Run: headless pygame with SDL's dummy video driver; simulated clock (each Clock.tick advances the game by its frame time, no real sleeping); random seed 0; keys injected as events and as key.get_pressed() state; no mouse input.
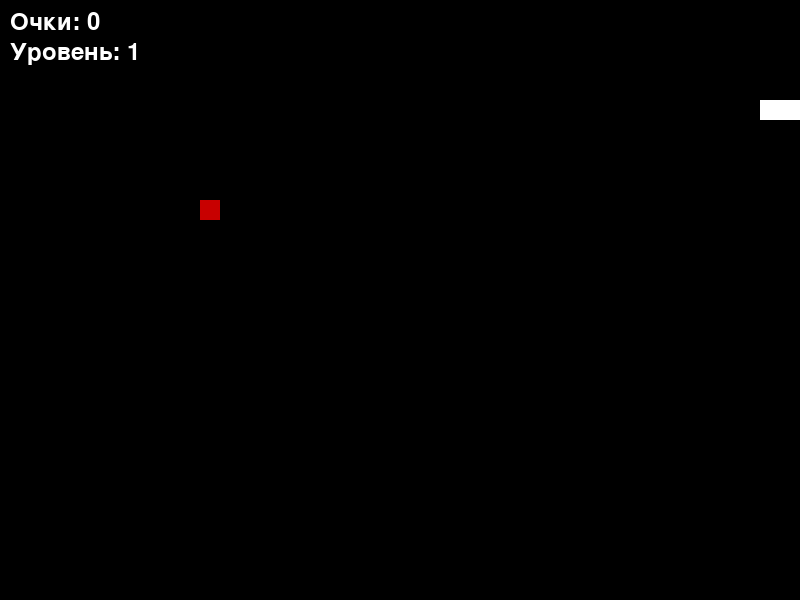
Frame 1 of 1 · flips 1–60 · no input (game ended)

The pygame program that drew these frames:

import pygame
import random
import sys

# Инициализация pygame
pygame.init()

# Размеры экрана
SCREEN_WIDTH = 800
SCREEN_HEIGHT = 600
CELL_SIZE = 20  # Размер клетки
screen = pygame.display.set_mode((SCREEN_WIDTH, SCREEN_HEIGHT))
pygame.display.set_caption("Змейка с уровнями")

# Цвета
WHITE = (255, 255, 255)  # Белый
BLACK = (0, 0, 0)        # Черный
GREEN = (0, 200, 0)      # Зеленый
RED = (200, 0, 0)        # Красный

# Часы для управления частотой кадров
clock = pygame.time.Clock()

# Шрифт для отображения очков и уровня
font = pygame.font.Font(None, 36)

# Настройки игры
speed = 10  # Начальная скорость
snake = [(100, 100), (80, 100), (60, 100)]  # Змейка — список координат (x, y)
direction = "RIGHT"  # Начальное направление движения
food_pos = (200, 200)  # Позиция еды
score = 0  # Текущие очки
level = 1  # Текущий уровень
foods_to_next_level = 3  # Количество еды для перехода на следующий уровень

def generate_food():
    """
    Генерация случайной позиции для еды, которая не перекрывается со змейкой.
    """
    while True:
        x = random.randint(0, (SCREEN_WIDTH // CELL_SIZE) - 1) * CELL_SIZE
        y = random.randint(0, (SCREEN_HEIGHT // CELL_SIZE) - 1) * CELL_SIZE
        if (x, y) not in snake:
            return (x, y)

def draw_snake():
    """
    Отрисовка змейки на экране.
    """
    for segment in snake:
        pygame.draw.rect(screen, WHITE, pygame.Rect(segment[0], segment[1], CELL_SIZE, CELL_SIZE))

def draw_food():
    """
    Отрисовка еды на экране.
    """
    pygame.draw.rect(screen, RED, pygame.Rect(food_pos[0], food_pos[1], CELL_SIZE, CELL_SIZE))

def check_collision():
    """
    Проверка столкновений:
    - со стеной
    - с самим собой.
    """
    global running
    head_x, head_y = snake[0]
    # Проверка столкновения со стеной
    if head_x < 0 or head_x >= SCREEN_WIDTH or head_y < 0 or head_y >= SCREEN_HEIGHT:
        running = False
    # Проверка столкновения с телом змейки
    if (head_x, head_y) in snake[1:]:
        running = False

def draw_score_and_level():
    """
    Отображение очков и уровня на экране.
    """
    score_text = font.render(f"Очки: {score}", True, WHITE)
    level_text = font.render(f"Уровень: {level}", True, WHITE)
    screen.blit(score_text, (10, 10))
    screen.blit(level_text, (10, 40))

# Основной игровой цикл
running = True
while running:
    screen.fill(BLACK)  # Очистка экрана (заливка черным цветом)

    # Обработка событий
    for event in pygame.event.get():
        if event.type == pygame.QUIT:
            running = False
        elif event.type == pygame.KEYDOWN:
            # Изменение направления движения змейки
            if event.key == pygame.K_UP and direction != "DOWN":
                direction = "UP"
            elif event.key == pygame.K_DOWN and direction != "UP":
                direction = "DOWN"
            elif event.key == pygame.K_LEFT and direction != "RIGHT":
                direction = "LEFT"
            elif event.key == pygame.K_RIGHT and direction != "LEFT":
                direction = "RIGHT"

    # Движение змейки
    head_x, head_y = snake[0]
    if direction == "UP":
        new_head = (head_x, head_y - CELL_SIZE)
    elif direction == "DOWN":
        new_head = (head_x, head_y + CELL_SIZE)
    elif direction == "LEFT":
        new_head = (head_x - CELL_SIZE, head_y)
    elif direction == "RIGHT":
        new_head = (head_x + CELL_SIZE, head_y)
    # Добавляем новую голову и убираем хвост
    snake = [new_head] + snake[:-1]

    # Проверка столкновения с едой
    if snake[0] == food_pos:
        snake.append(snake[-1])  # Увеличиваем длину змейки
        food_pos = generate_food()  # Генерируем новую еду
        score += 1  # Увеличиваем счет
        if score % foods_to_next_level == 0:  # Проверяем, пора ли перейти на новый уровень
            level += 1
            speed += 2  # Увеличиваем скорость игры

    # Проверка столкновений
    check_collision()

    # Отрисовка объектов
    draw_snake()
    draw_food()
    draw_score_and_level()

    # Обновление экрана
    pygame.display.flip()

    # Управление частотой кадров
    clock.tick(speed)

# Завершение работы
pygame.quit()
sys.exit()
